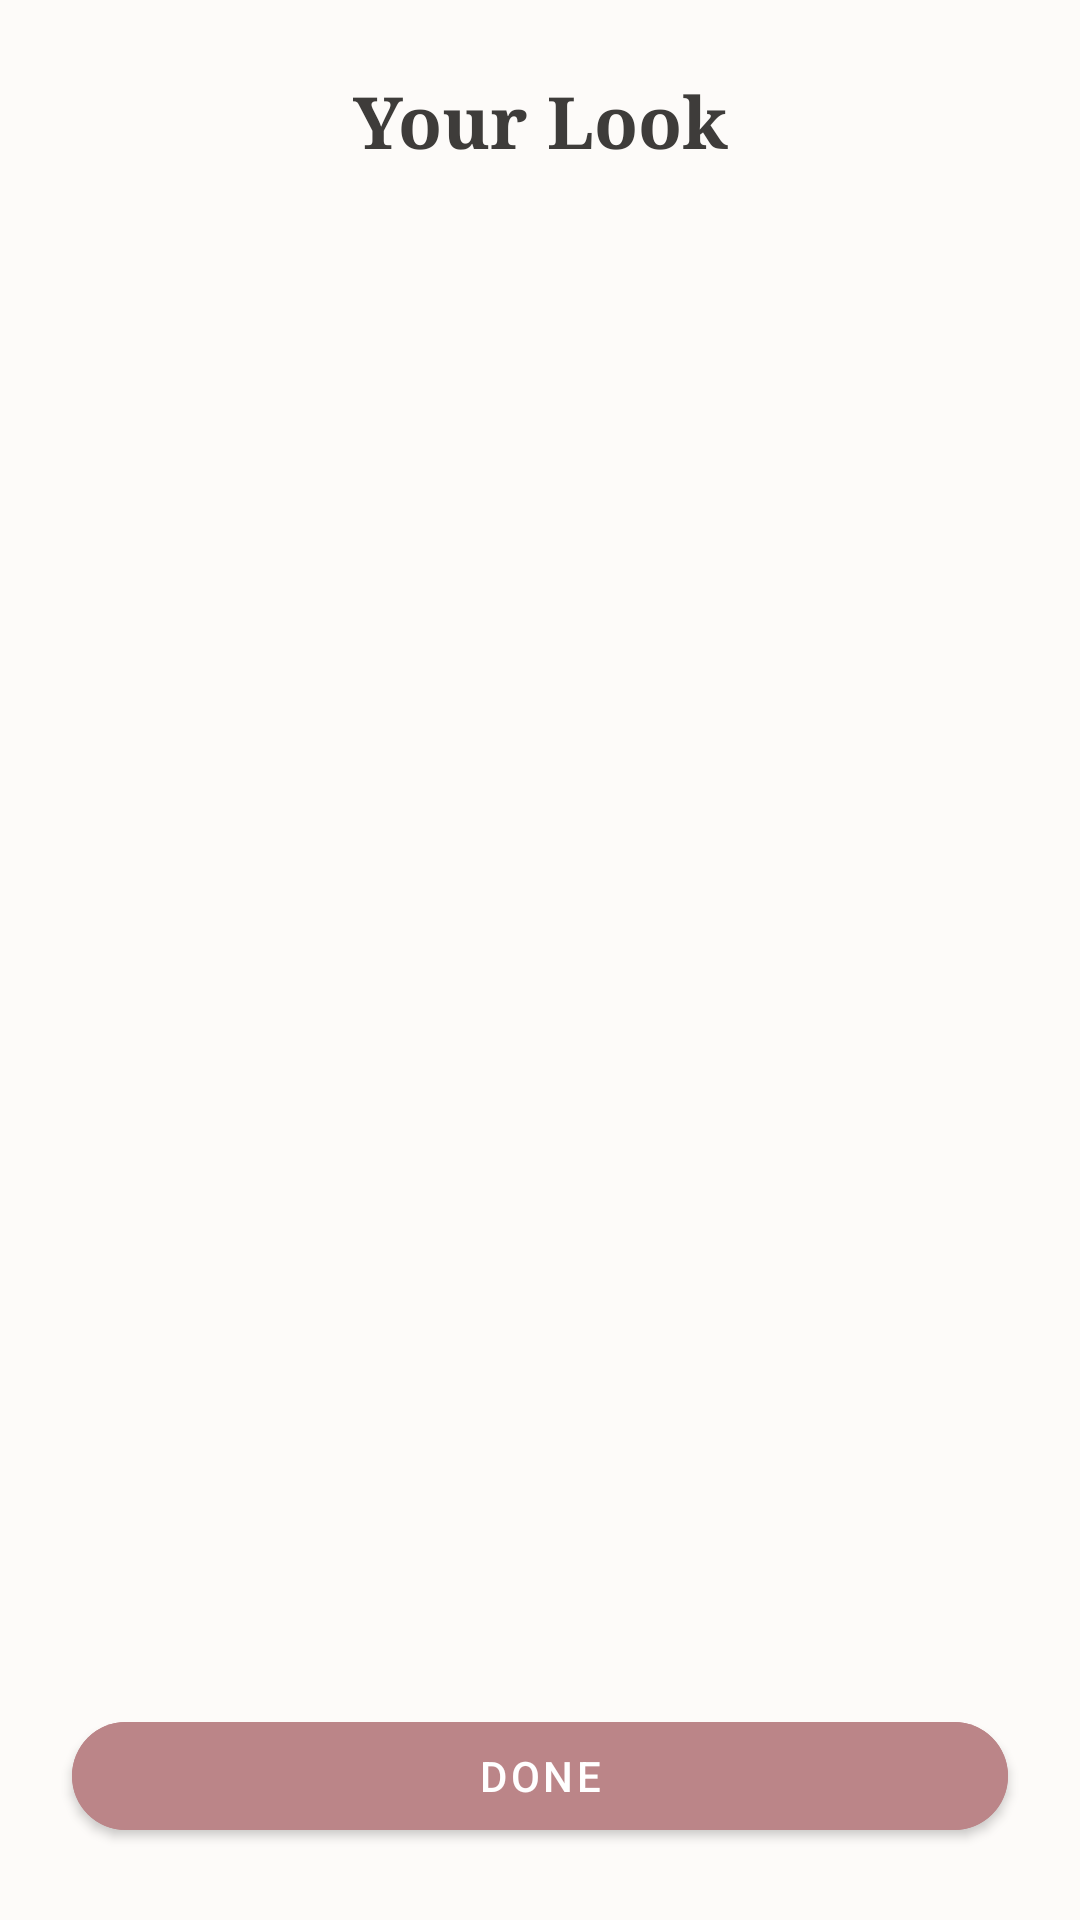

Produce the Android XML layout that renders to this screen, including the resource entries it uses.
<!-- AndroidManifest.xml: application theme Theme.OutfitStudio -->
<!-- res/layout/activity_virtual_try_on_result.xml -->
<?xml version="1.0" encoding="utf-8"?>
<androidx.constraintlayout.widget.ConstraintLayout xmlns:android="http://schemas.android.com/apk/res/android"
    xmlns:app="http://schemas.android.com/apk/res-auto"
    android:layout_width="match_parent"
    android:layout_height="match_parent"
    android:background="@color/background">

    <TextView
        android:id="@+id/tvTitle"
        android:layout_width="wrap_content"
        android:layout_height="wrap_content"
        android:text="Your Look"
        android:textSize="24sp"
        android:textStyle="bold"
        android:textColor="@color/on_background"
        android:fontFamily="serif"
        app:layout_constraintTop_toTopOf="parent"
        app:layout_constraintStart_toStartOf="parent"
        app:layout_constraintEnd_toEndOf="parent"
        android:layout_marginTop="24dp"/>

    <ImageView
        android:id="@+id/ivResultImage"
        android:layout_width="match_parent"
        android:layout_height="0dp"
        android:layout_marginTop="24dp"
        android:layout_marginBottom="24dp"
        android:scaleType="fitCenter"
        app:layout_constraintTop_toBottomOf="@id/tvTitle"
        app:layout_constraintBottom_toTopOf="@id/btnDone"/>

    <com.google.android.material.button.MaterialButton
        android:id="@+id/btnDone"
        android:layout_width="match_parent"
        android:layout_height="wrap_content"
        android:text="Done"
        app:cornerRadius="24dp"
        android:layout_margin="24dp"
        android:backgroundTint="@color/primary"
        app:layout_constraintBottom_toBottomOf="parent"/>

</androidx.constraintlayout.widget.ConstraintLayout>
<!-- resources referenced by this layout -->
<resources>
  <color name="background">#FDFBF9</color>
  <color name="on_background">#3E3C3A</color>
  <color name="primary">#BB8588</color>
  <style name="Theme.OutfitStudio" parent="Theme.MaterialComponents.Light.NoActionBar">
          <item name="android:textColor">@color/on_background</item>
          <item name="android:textColorHint">@color/text_hint</item>
          
          <item name="colorPrimary">@color/primary</item>
          <item name="colorPrimaryVariant">@color/primary_variant</item>
          <item name="colorOnPrimary">@color/on_primary</item>
          
          <item name="colorSecondary">@color/primary</item>
          <item name="colorSecondaryVariant">@color/primary_variant</item>
          <item name="colorOnSecondary">@color/on_primary</item>
          
          <item name="android:colorBackground">@color/background</item>
          <item name="colorSurface">@color/surface</item>
          
          <item name="android:statusBarColor">@color/background</item>
          <item name="android:windowLightStatusBar">true</item>
      </style>
  <color name="text_hint">#A09D9B</color>
  <color name="primary_variant">#BB8588</color>
  <color name="on_primary">#FFFFFF</color>
  <color name="surface">#FFFFFF</color>
</resources>
